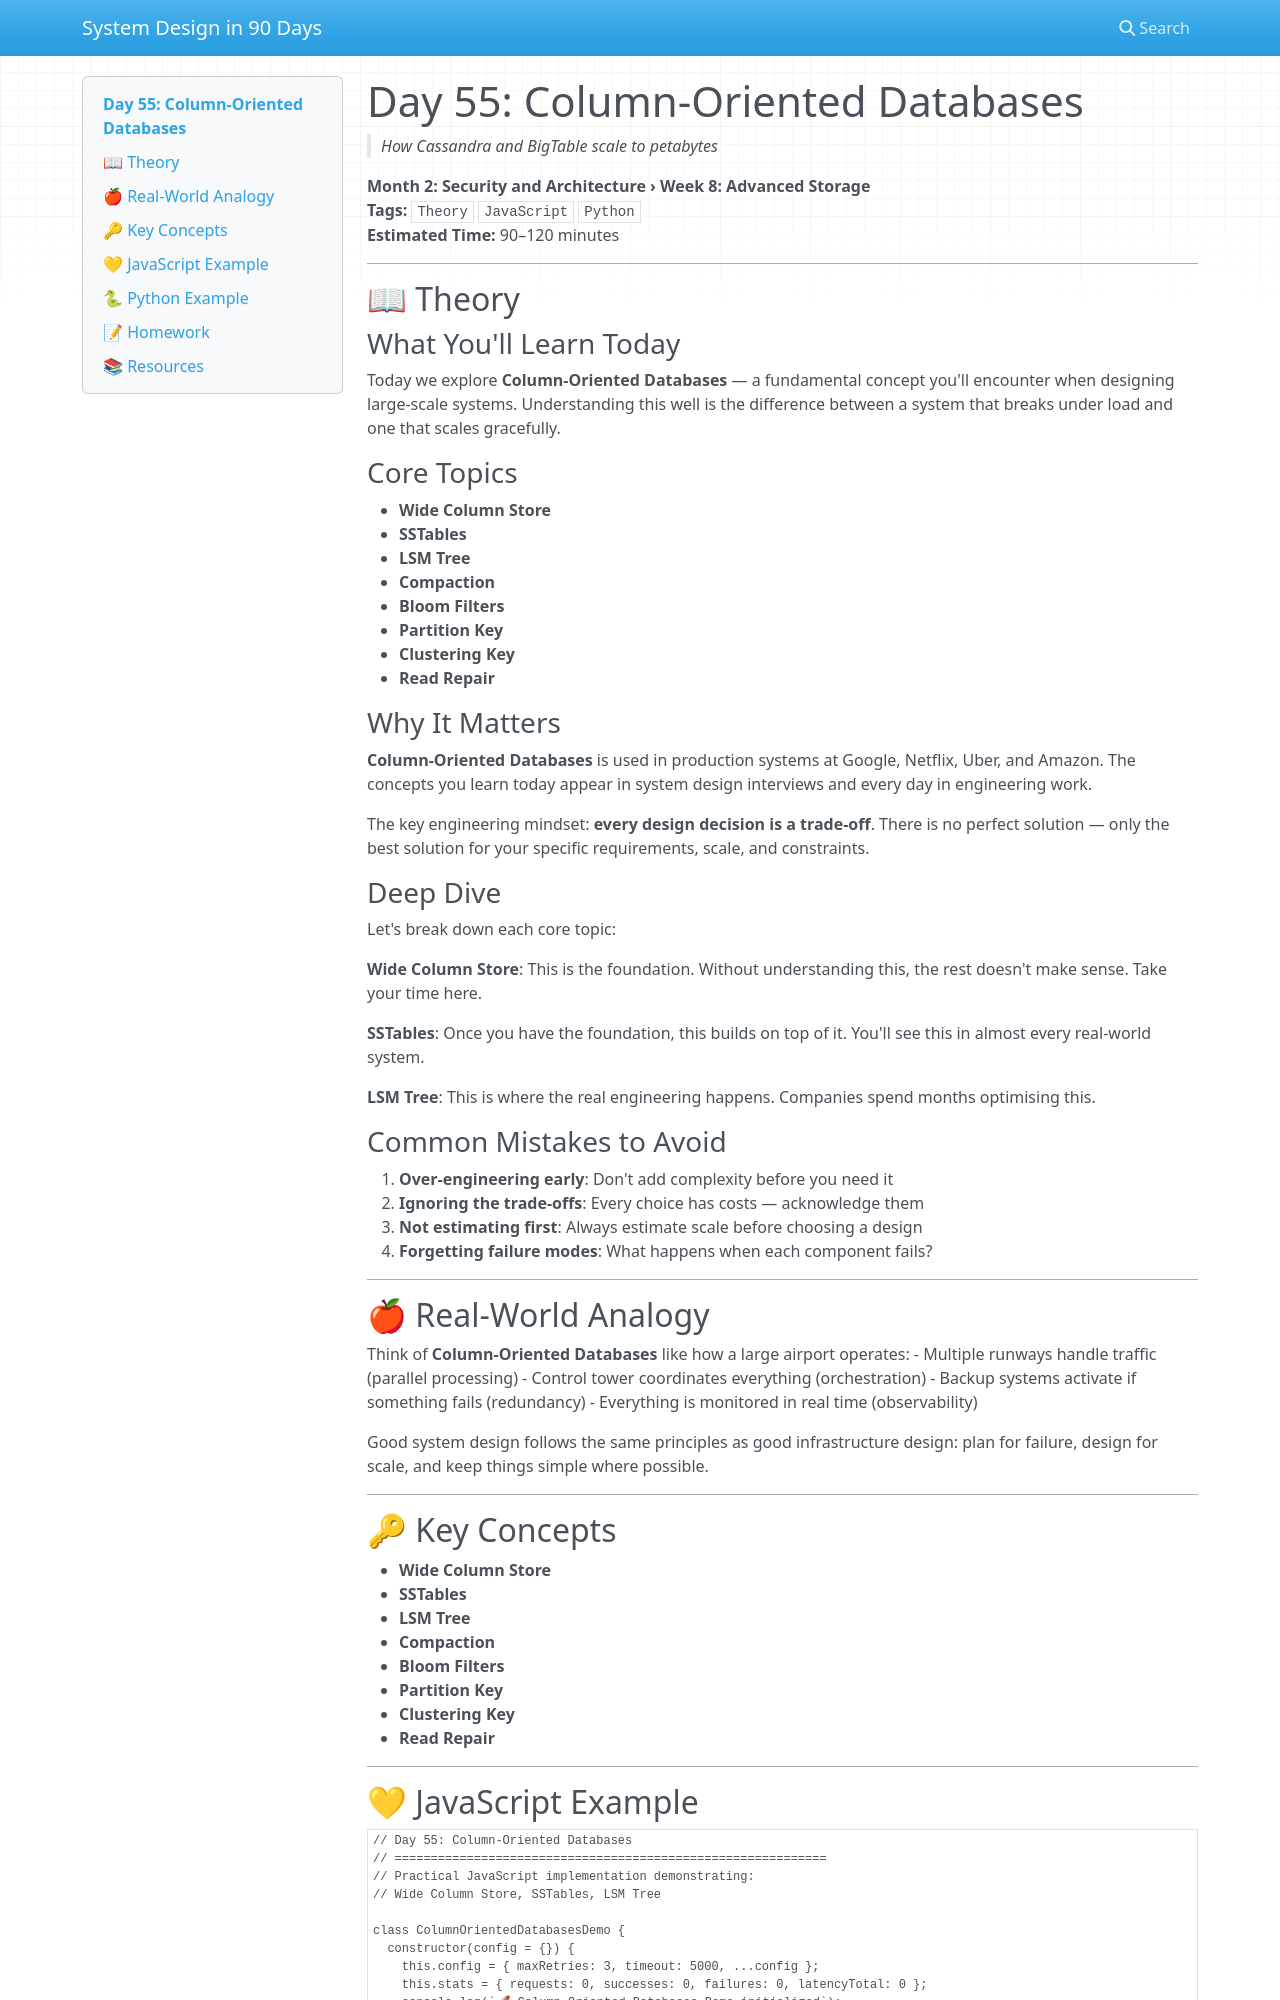

repository: vishnuharish/system_design_101 · page: day_55/index.html · generator: mkdocs

# Day 55: Column-Oriented Databases
> *How Cassandra and BigTable scale to petabytes*

**Month 2: Security and Architecture › Week 8: Advanced Storage**  
**Tags:** `Theory` `JavaScript` `Python`  
**Estimated Time:** 90–120 minutes

---

## 📖 Theory

### What You'll Learn Today

Today we explore **Column-Oriented Databases** — a fundamental concept you'll encounter when designing large-scale systems. Understanding this well is the difference between a system that breaks under load and one that scales gracefully.

### Core Topics

- **Wide Column Store**
- **SSTables**
- **LSM Tree**
- **Compaction**
- **Bloom Filters**
- **Partition Key**
- **Clustering Key**
- **Read Repair**

### Why It Matters

**Column-Oriented Databases** is used in production systems at Google, Netflix, Uber, and Amazon. The concepts you learn today appear in system design interviews and every day in engineering work.

The key engineering mindset: **every design decision is a trade-off**. There is no perfect solution — only the best solution for your specific requirements, scale, and constraints.

### Deep Dive

Let's break down each core topic:

**Wide Column Store**: This is the foundation. Without understanding this, the rest doesn't make sense. Take your time here.

**SSTables**: Once you have the foundation, this builds on top of it. You'll see this in almost every real-world system.

**LSM Tree**: This is where the real engineering happens. Companies spend months optimising this.

### Common Mistakes to Avoid

1. **Over-engineering early**: Don't add complexity before you need it
2. **Ignoring the trade-offs**: Every choice has costs — acknowledge them
3. **Not estimating first**: Always estimate scale before choosing a design
4. **Forgetting failure modes**: What happens when each component fails?

---

## 🍎 Real-World Analogy

Think of **Column-Oriented Databases** like how a large airport operates:
- Multiple runways handle traffic (parallel processing)
- Control tower coordinates everything (orchestration)
- Backup systems activate if something fails (redundancy)
- Everything is monitored in real time (observability)

Good system design follows the same principles as good infrastructure design: plan for failure, design for scale, and keep things simple where possible.

---

## 🔑 Key Concepts

- **Wide Column Store**
- **SSTables**
- **LSM Tree**
- **Compaction**
- **Bloom Filters**
- **Partition Key**
- **Clustering Key**
- **Read Repair**

---
